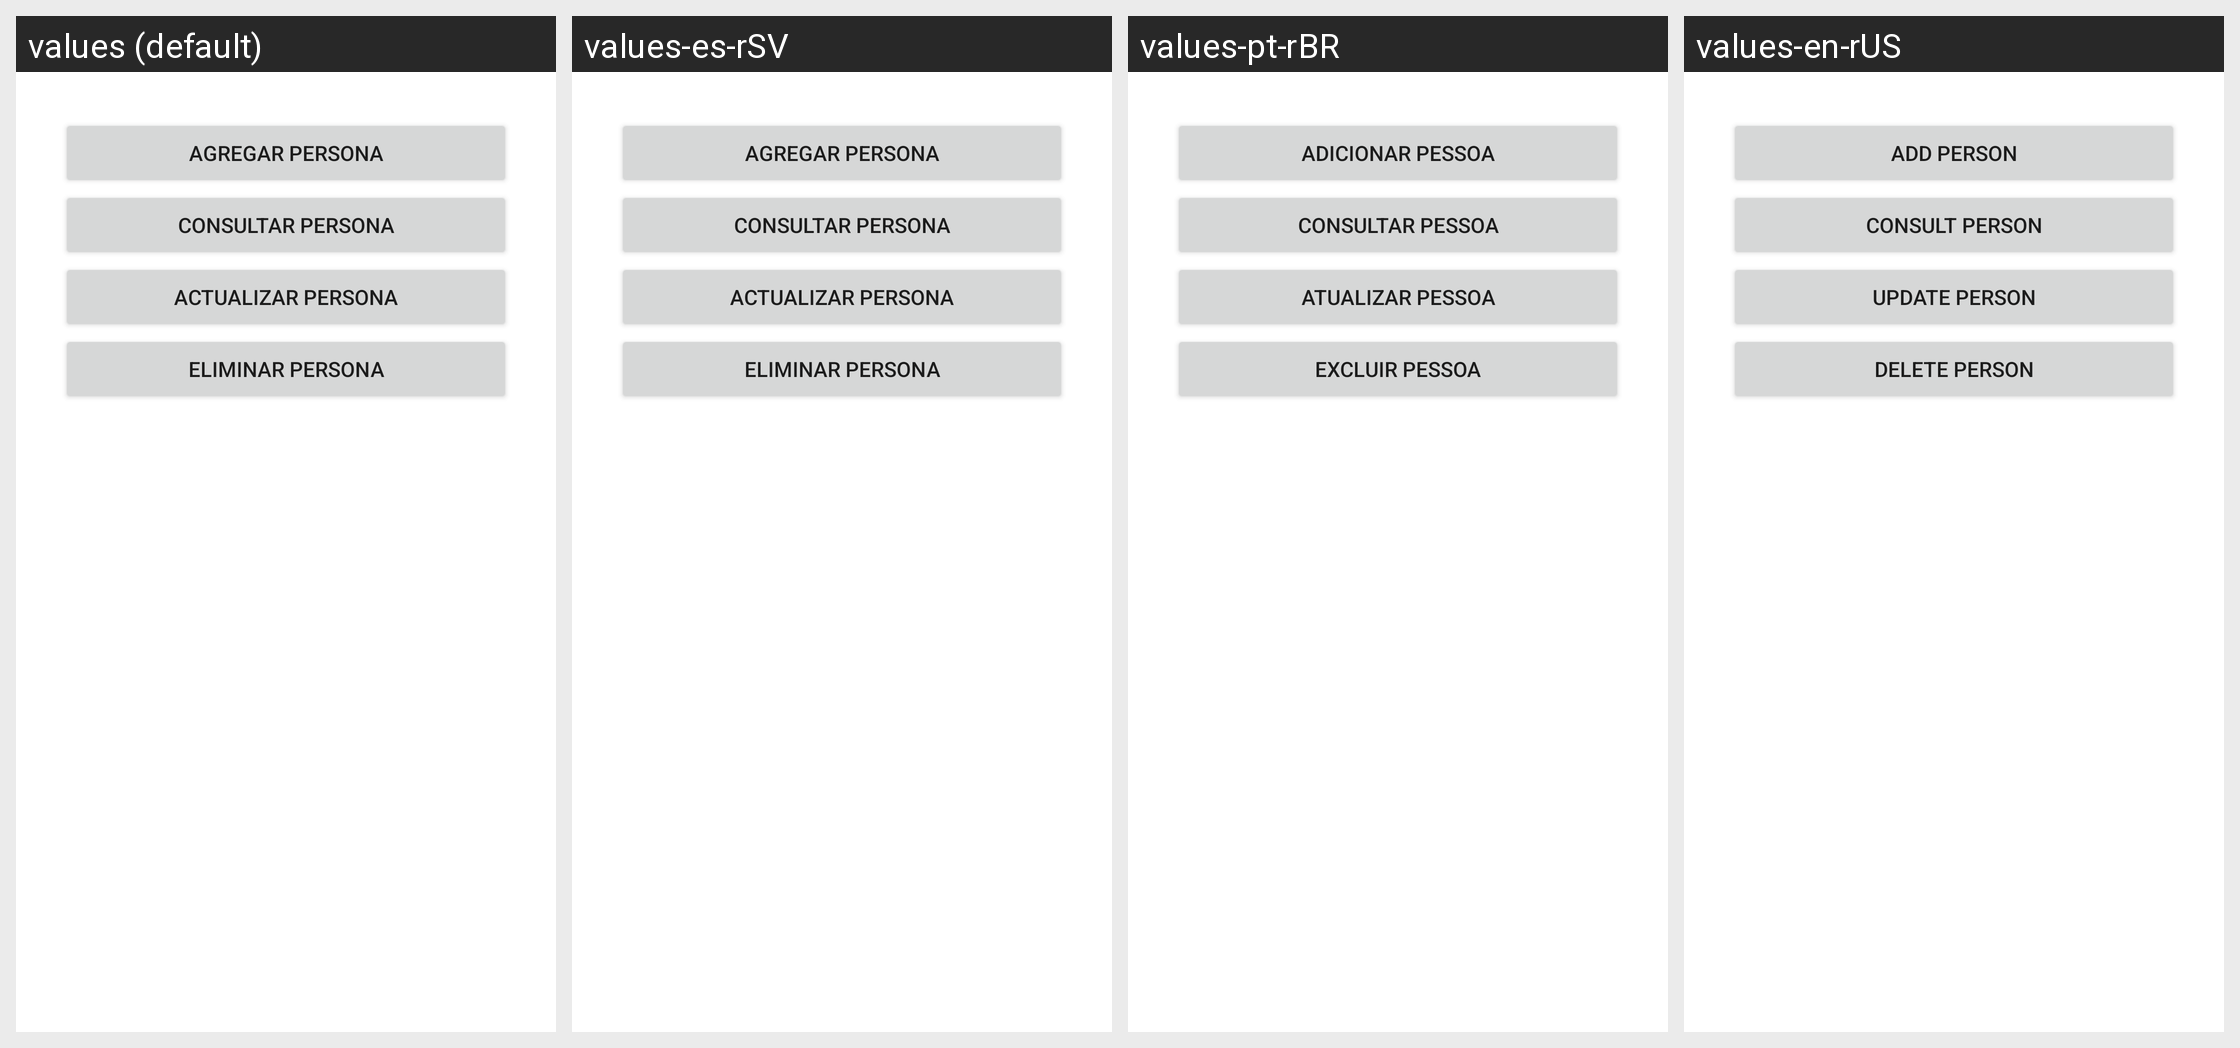

The Android screen above is rendered under several locales of the same app. Produce the string resources it draws, with the default and per-locale values.
Android screen res/layout/activity_persona_menu.xml rendered under 4 locales, left to right: values (default), values-es-rSV, values-pt-rBR, values-en-rUS. Device: Nexus 5 (rendered at 1080×1920; each locale shown at half size, 540×960, under a caption strip naming it); theme Theme.PolideportivoUES.
Strings drawn on this screen, with the default value and each locale's value (text and hints the layout hard-codes, and strings that could not be matched under every locale, appear in the picture but are not listed):

AgregarPersonaFragment
  values: Agregar Persona
  values-es-rSV: Agregar Persona
  values-pt-rBR: Adicionar pessoa
  values-en-rUS: Add Person

ConsultarPersonaFragment
  values: Consultar Persona
  values-es-rSV: Consultar Persona
  values-pt-rBR: Consultar pessoa
  values-en-rUS: Consult Person

ActualizarPersonaFragment
  values: Actualizar Persona
  values-es-rSV: Actualizar Persona
  values-pt-rBR: Atualizar pessoa
  values-en-rUS: Update Person

EliminarPersonaFragment
  values: Eliminar Persona
  values-es-rSV: Eliminar Persona
  values-pt-rBR: Excluir pessoa
  values-en-rUS: Delete Person
